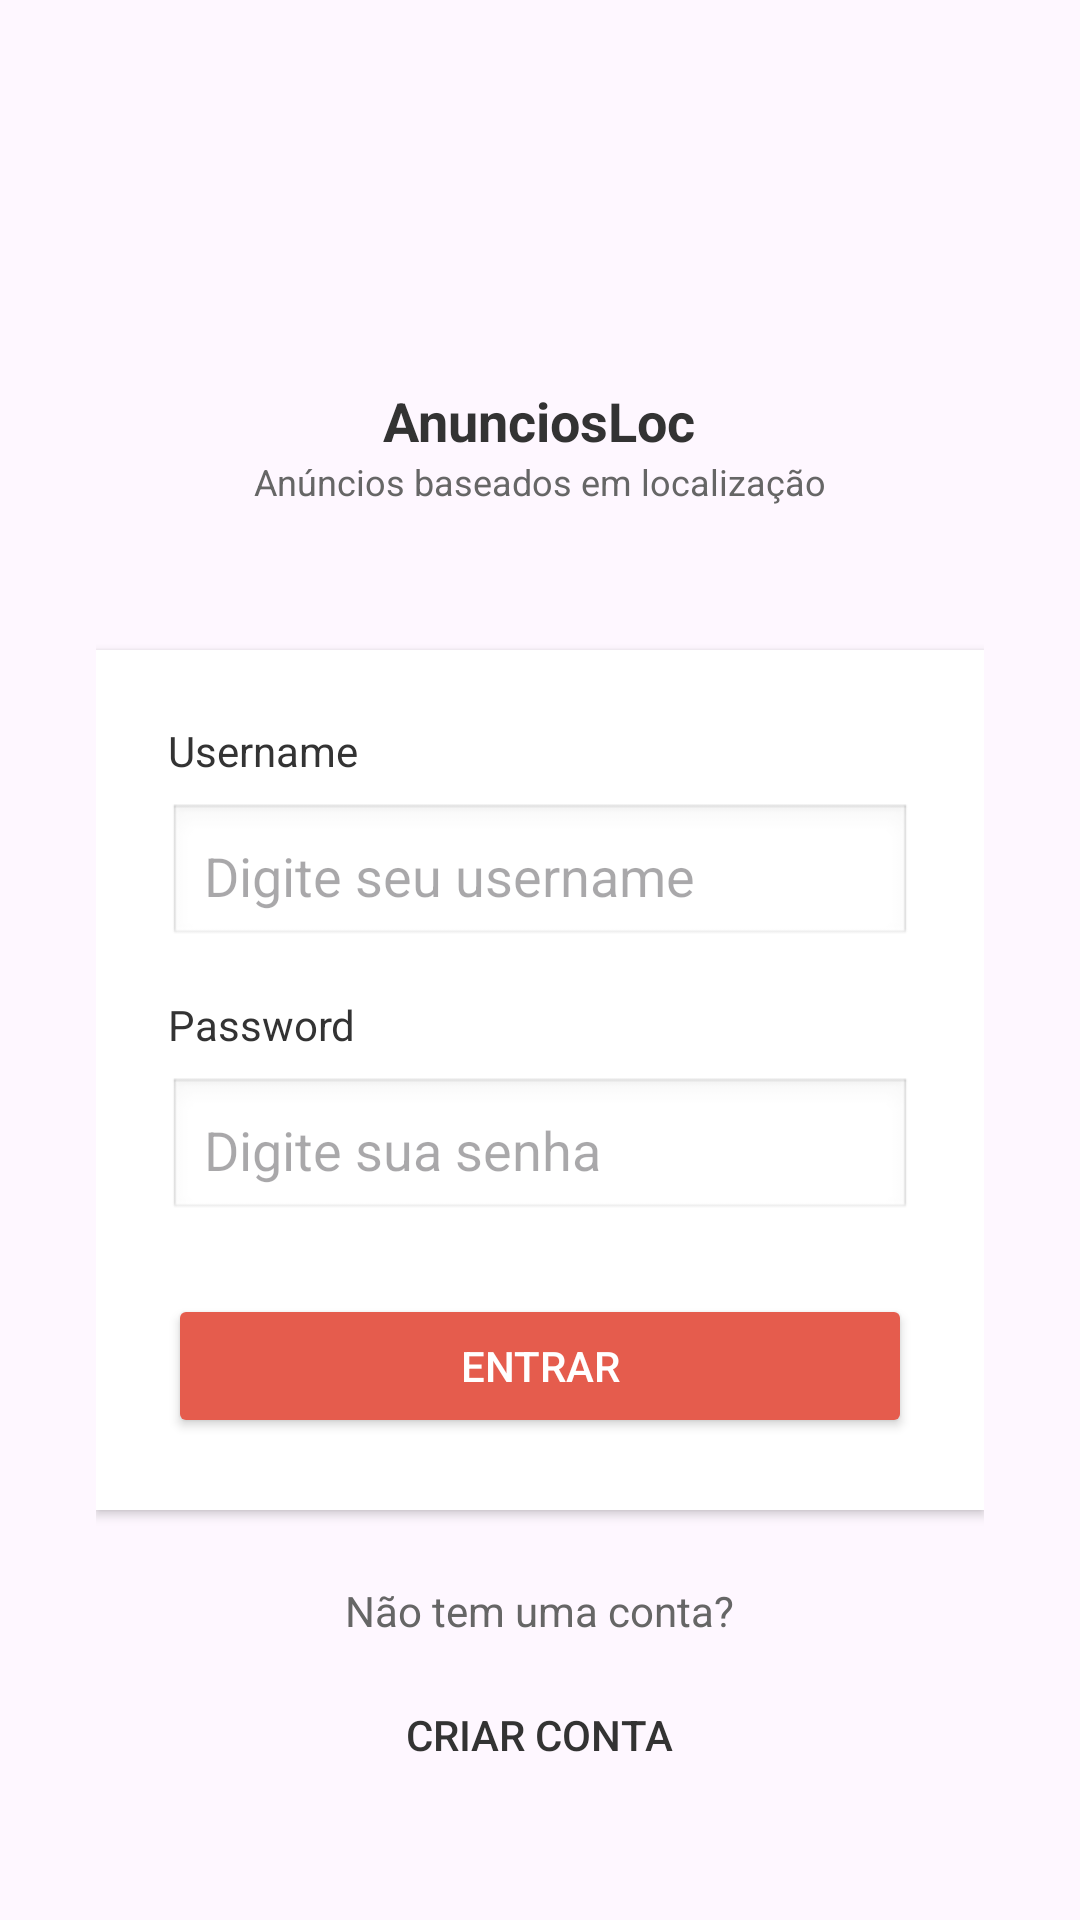

Here is an Android app screen rendered from its layout file. Give the layout XML and the strings, colors and styles it references.
<!-- AndroidManifest.xml: application theme Theme.LocalizacaoLoq -->
<!-- res/layout/activity_main.xml -->
<?xml version="1.0" encoding="utf-8"?>
<androidx.constraintlayout.widget.ConstraintLayout xmlns:android="http://schemas.android.com/apk/res/android"
    xmlns:app="http://schemas.android.com/apk/res-auto"
    xmlns:tools="http://schemas.android.com/tools"
    android:id="@+id/main"
    android:layout_width="match_parent"
    android:layout_height="match_parent"
    tools:context=".activities.MainActivity">

    <ScrollView
        android:layout_width="match_parent"
        android:layout_height="match_parent"
        android:fillViewport="true">

        <LinearLayout
            android:layout_width="match_parent"
            android:layout_height="wrap_content"
            android:orientation="vertical"
            android:gravity="center_horizontal"
            android:padding="32dp">

            
            <LinearLayout
                android:layout_width="wrap_content"
                android:layout_height="wrap_content"
                android:orientation="vertical"
                android:gravity="center_horizontal"
                android:layout_marginBottom="48dp">

                <ImageView
                    android:layout_width="80dp"
                    android:layout_height="80dp"
                    android:layout_marginBottom="16dp"
                    android:src="@drawable/ic_launcher_foreground"/>

                <TextView
                    android:layout_width="wrap_content"
                    android:layout_height="wrap_content"
                    android:text="AnunciosLoc"
                    android:textSize="18sp"
                    android:textColor="#333"
                    android:textStyle="bold"/>

                <TextView
                    android:layout_width="wrap_content"
                    android:layout_height="wrap_content"
                    android:text="Anúncios baseados em localização"
                    android:textSize="12sp"
                    android:textColor="#666"/>
            </LinearLayout>

            
            <LinearLayout
                android:layout_width="match_parent"
                android:layout_height="wrap_content"
                android:orientation="vertical"
                android:padding="24dp"
                android:background="#FFFFFF"
                android:elevation="2dp">

                <TextView
                    android:layout_width="wrap_content"
                    android:layout_height="wrap_content"
                    android:layout_marginBottom="8dp"
                    android:text="Username"
                    android:textSize="14sp"
                    android:textColor="#333"/>

                <EditText
                    android:id="@+id/etUsername"
                    android:layout_width="match_parent"
                    android:layout_height="wrap_content"
                    android:layout_marginBottom="16dp"
                    android:hint="Digite seu username"
                    android:padding="12dp"
                    android:background="@android:drawable/edit_text"/>

                <TextView
                    android:layout_width="wrap_content"
                    android:layout_height="wrap_content"
                    android:layout_marginBottom="8dp"
                    android:text="Password"
                    android:textSize="14sp"
                    android:textColor="#333"/>

                <EditText
                    android:id="@+id/etPassword"
                    android:layout_width="match_parent"
                    android:layout_height="wrap_content"
                    android:layout_marginBottom="24dp"
                    android:hint="Digite sua senha"
                    android:padding="12dp"
                    android:inputType="textPassword"
                    android:background="@android:drawable/edit_text"/>

                <Button
                    android:id="@+id/btnLoginSistema"
                    android:layout_width="match_parent"
                    android:layout_height="wrap_content"
                    android:text="Entrar"
                    android:textColor="#FFFFFF"
                    android:backgroundTint="#E55C4D"
                    android:padding="14dp"/>

            </LinearLayout>

            
            <LinearLayout
                android:layout_width="wrap_content"
                android:layout_height="wrap_content"
                android:orientation="vertical"
                android:gravity="center"
                android:layout_marginTop="24dp">

                <TextView
                    android:layout_width="wrap_content"
                    android:layout_height="wrap_content"
                    android:layout_marginBottom="8dp"
                    android:text="Não tem uma conta?"
                    android:textSize="14sp"
                    android:textColor="#666"/>

                <Button
                    android:id="@+id/btnConta"
                    android:layout_width="wrap_content"
                    android:layout_height="wrap_content"
                    android:text="Criar conta"
                    android:textColor="#333"
                    style="?android:attr/borderlessButtonStyle"/>

            </LinearLayout>

        </LinearLayout>
    </ScrollView>

</androidx.constraintlayout.widget.ConstraintLayout>
<!-- resources referenced by this layout -->
<resources>
  <style name="Theme.LocalizacaoLoq" parent="Base.Theme.LocalizacaoLoq" />
  <style name="Base.Theme.LocalizacaoLoq" parent="Theme.Material3.DayNight.NoActionBar">
          
          
      </style>
</resources>
